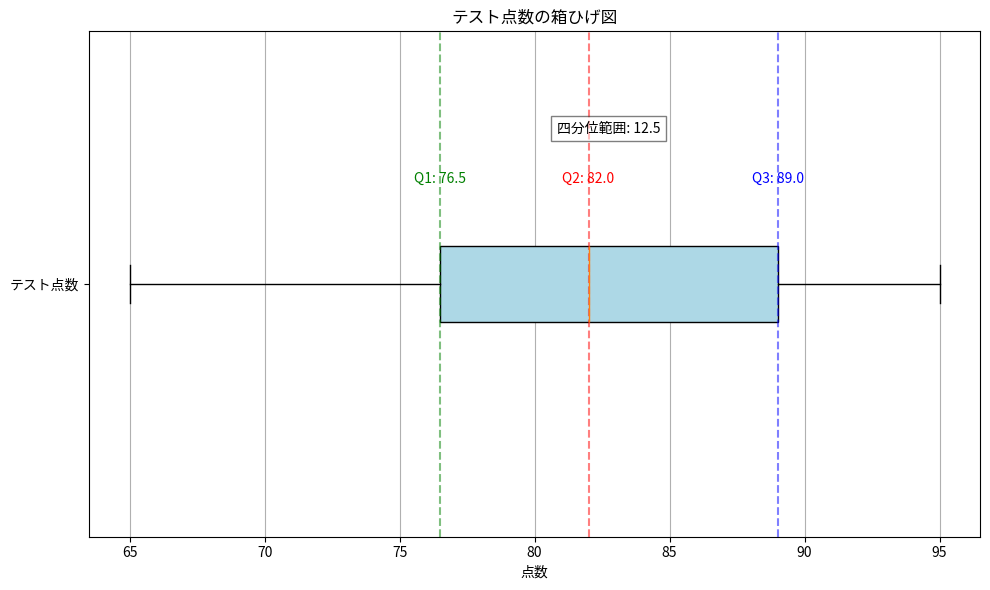
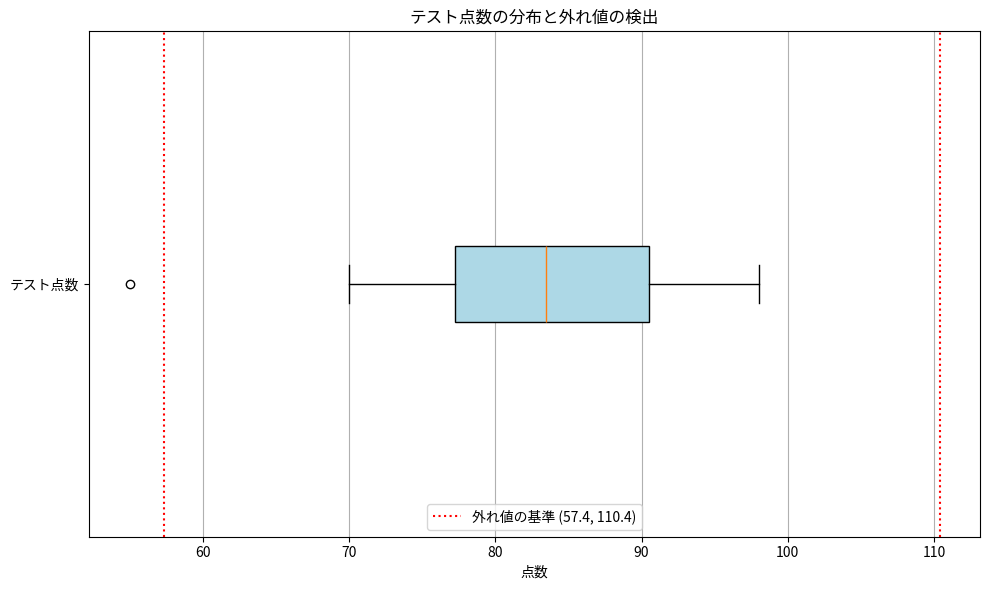

Write the Python code that produced these figures, in order.
"""箱ひげ図の作成"""

import matplotlib.pyplot as plt
import numpy as np

# テストの点数データ
test_scores = [65, 70, 75, 78, 80, 82, 85, 88, 90, 92, 95]

# 箱ひげ図の作成
plt.figure(figsize=(10, 6))
plt.boxplot(test_scores, vert=False, patch_artist=True, boxprops=dict(facecolor="lightblue"))

# 四分位数を計算して表示
q1 = np.percentile(test_scores, 25)
q2 = np.percentile(test_scores, 50)
q3 = np.percentile(test_scores, 75)
iqr = q3 - q1

print(f"第1四分位数（Q1）：{q1}")
print(f"中央値（Q2）：{q2}")
print(f"第3四分位数（Q3）：{q3}")
print(f"四分位範囲（IQR）：{iqr}")

# 箱ひげ図に統計情報を追加
plt.title("テスト点数の箱ひげ図")
plt.xlabel("点数")
plt.yticks([1], ["テスト点数"])  # y軸のラベル

# 四分位数の位置に垂直線を追加
plt.axvline(q1, color="green", linestyle="--", alpha=0.5)
plt.axvline(q2, color="red", linestyle="--", alpha=0.5)
plt.axvline(q3, color="blue", linestyle="--", alpha=0.5)

# 統計情報をテキストで表示
plt.text(q1, 1.2, f"Q1: {q1}", color="green", ha="center")
plt.text(q2, 1.2, f"Q2: {q2}", color="red", ha="center")
plt.text(q3, 1.2, f"Q3: {q3}", color="blue", ha="center")
plt.text((q1 + q3) / 2, 1.3, f"四分位範囲: {iqr}", ha="center", bbox=dict(facecolor="white", alpha=0.5))

plt.grid(True, axis="x")
plt.tight_layout()
plt.show()


"""外れ値の検出"""
import matplotlib.pyplot as plt
import numpy as np

# テストの点数データ （外れ値: 55 を含む）
test_scores = [55, 70, 75, 78, 80, 82, 85, 88, 90, 92, 95, 98]

# 箱ひげ図の作成（外れ値も表示）
plt.figure(figsize=(10, 6))
plt.boxplot(test_scores, vert=False, patch_artist=True, boxprops=dict(facecolor="lightblue"))

# 四分位数の計算
q1 = np.percentile(test_scores, 25)
q2 = np.percentile(test_scores, 50)
q3 = np.percentile(test_scores, 75)
iqr = q3 - q1

# 外れ値の基準
lower_bound = q1 - 1.5 * iqr
upper_bound = q3 + 1.5 * iqr

# 外れ値を検出
outliers = [x for x in test_scores if x < lower_bound or x > upper_bound]

print(f"第1四分位数（Q1）：{q1}")
print(f"中央値（Q2）：{q2}")
print(f"第3四分位数（Q3）：{q3}")
print(f"四分位範囲（IQR）：{iqr}")
print(f"外れ値の基準：{lower_bound} 未満 または {upper_bound} 超過")
print(f"検出された外れ値：{outliers}")

# グラフに外れ値の基準線を追加
plt.axvline(lower_bound, color="red", linestyle=":", label=f"外れ値の基準 ({lower_bound:.1f}, {upper_bound:.1f})")
plt.axvline(upper_bound, color="red", linestyle=":")

plt.title("テスト点数の分布と外れ値の検出")
plt.xlabel("点数")
plt.yticks([1], ["テスト点数"])
plt.legend()
plt.grid(True, axis="x")
plt.tight_layout()
plt.show()
